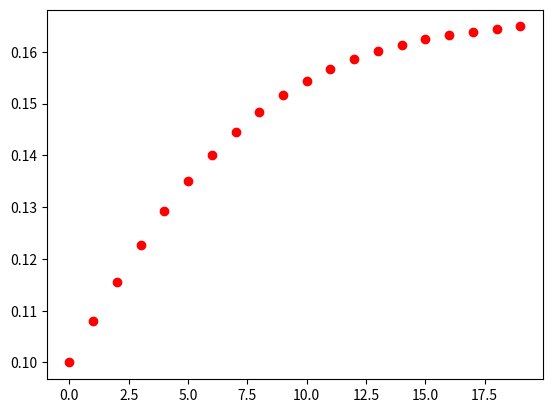

Python code for this plot:
import numpy as np
import matplotlib.pyplot as plt

r=1.2
x = 0.1
xp=[]

for i in range(20):
    xp.append(x)
    x = r*x*(1-x)

plt.plot(xp, "ro")
plt.show()
